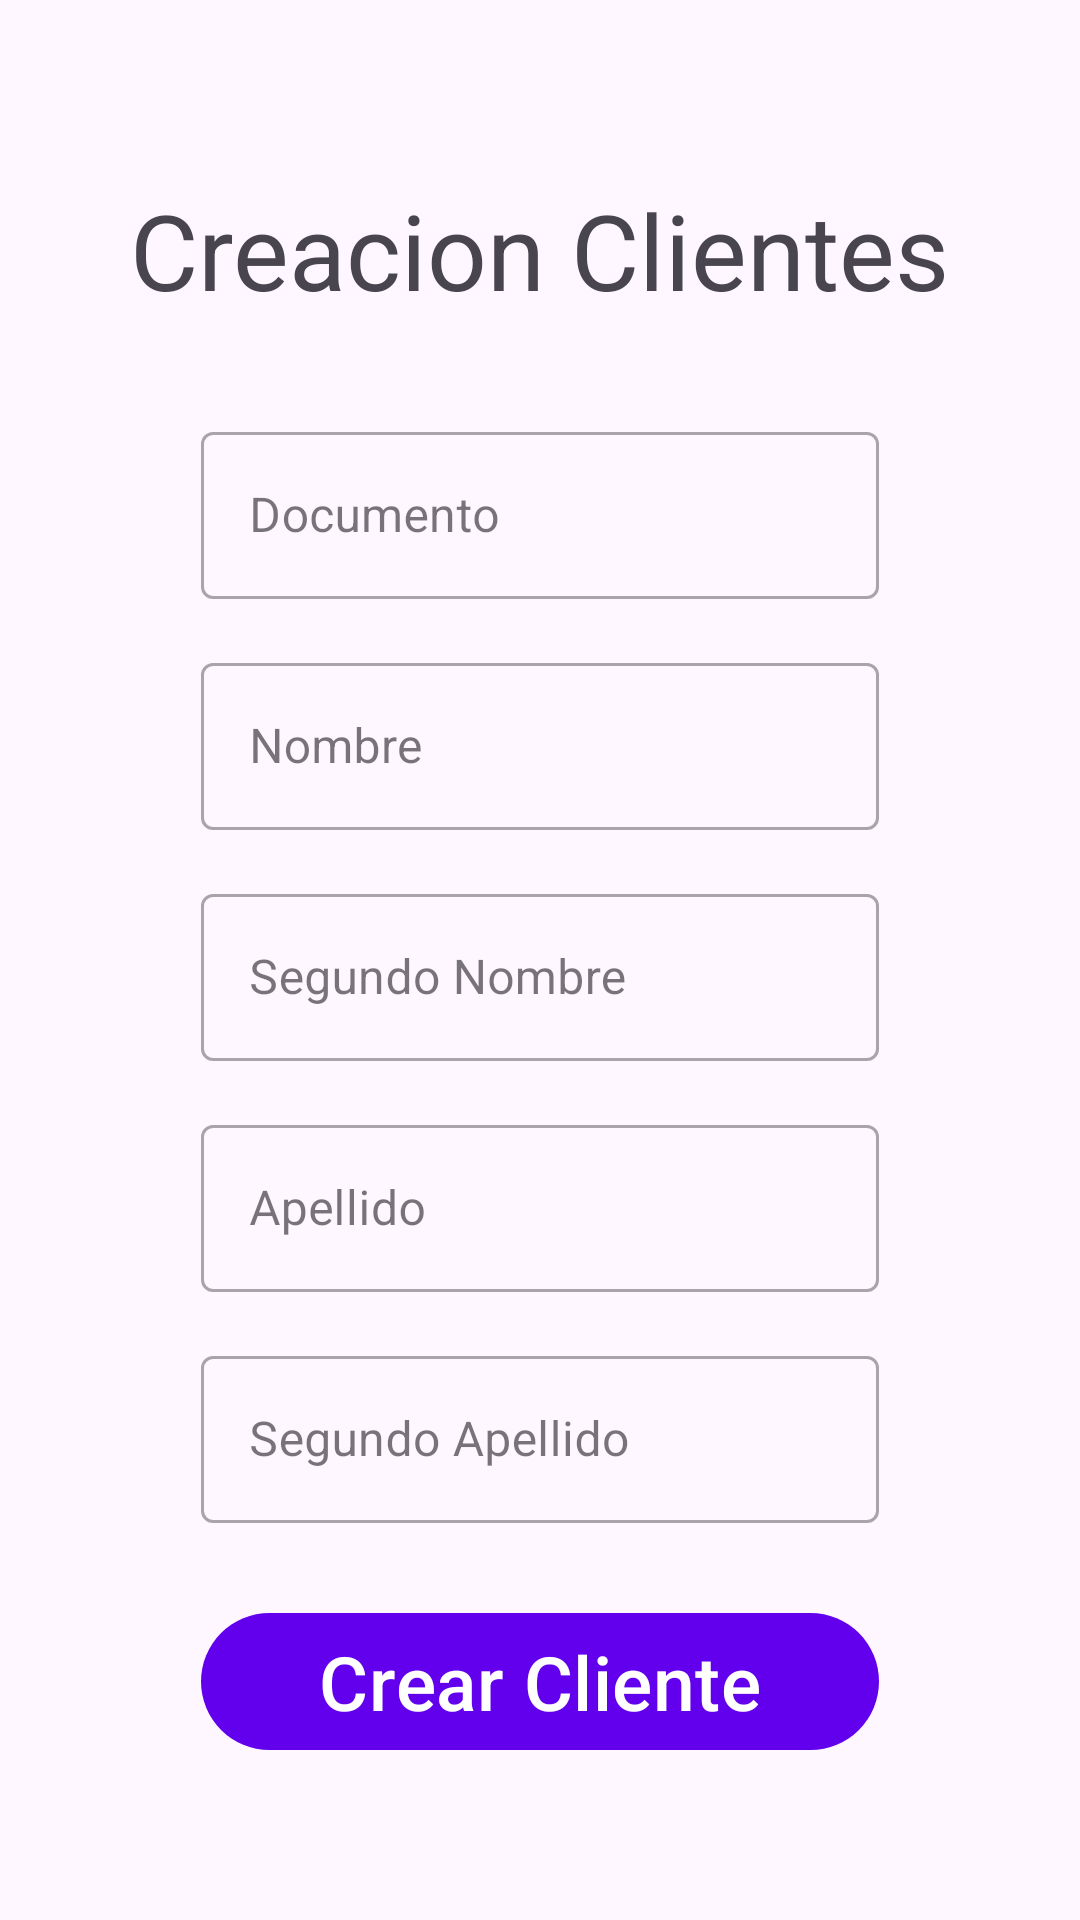

Write the Android layout XML for this screen, with the resource values it uses.
<!-- AndroidManifest.xml: application theme Theme.MyAppFormulario -->
<!-- res/layout/activity_tab2.xml -->
<?xml version="1.0" encoding="utf-8"?>
<androidx.constraintlayout.widget.ConstraintLayout xmlns:android="http://schemas.android.com/apk/res/android"
    xmlns:app="http://schemas.android.com/apk/res-auto"
    xmlns:tools="http://schemas.android.com/tools"
    android:layout_width="match_parent"
    android:layout_height="match_parent"
    tools:context=".iu.Tab1.Tab2.Tab2">


    <com.google.android.material.imageview.ShapeableImageView
        android:id="@+id/back"
        android:layout_width="wrap_content"
        android:layout_height="wrap_content"
        android:src="@drawable/outline_arrow_back_ios_black_24dp"
        app:layout_constraintStart_toStartOf="parent"
        app:layout_constraintTop_toTopOf="parent"/>

    <androidx.constraintlayout.widget.ConstraintLayout
        android:id="@+id/constraintLayout"
        android:layout_width="match_parent"
        android:layout_height="0dp"
        android:layout_margin="35dp"
        app:layout_constraintBottom_toBottomOf="parent"
        app:layout_constraintEnd_toEndOf="parent"
        app:layout_constraintStart_toStartOf="parent"
        app:layout_constraintTop_toTopOf="parent"
        app:layout_constraintVertical_bias="1.0">


        <com.google.android.material.textview.MaterialTextView
            android:id="@+id/materialTextView"
            android:layout_width="wrap_content"
            android:layout_height="wrap_content"
            android:layout_marginTop="25dp"
            android:text="Creacion Clientes"
            android:textSize="35dp"
            app:layout_constraintEnd_toEndOf="parent"
            app:layout_constraintStart_toStartOf="parent"
            app:layout_constraintTop_toTopOf="parent" />

        <com.google.android.material.textfield.TextInputLayout
            android:id="@+id/textInputLayout2"
            style="@style/Widget.MaterialComponents.TextInputLayout.OutlinedBox"
            android:layout_width="0dp"
            android:layout_height="wrap_content"
            android:layout_marginStart="32dp"
            android:layout_marginTop="32dp"
            android:layout_marginEnd="32dp"
            android:hint="Documento"
            app:layout_constraintEnd_toEndOf="parent"
            app:layout_constraintStart_toStartOf="parent"
            app:layout_constraintTop_toBottomOf="@+id/materialTextView"
            app:layout_goneMarginTop="32dp">

            <com.google.android.material.textfield.TextInputEditText
                android:id="@+id/cDocument"
                android:inputType="number"
                android:layout_width="match_parent"
                android:layout_height="match_parent"
                android:layout_marginTop="32dp"
                android:layout_marginBottom="1dp"
                app:layout_constraintBottom_toTopOf="@+id/textInputEditText2"
                app:layout_constraintEnd_toEndOf="@+id/textInputEditText2"
                app:layout_constraintStart_toStartOf="@+id/textInputEditText2"
                app:layout_constraintTop_toBottomOf="@+id/appCompatImageView" />
        </com.google.android.material.textfield.TextInputLayout>

        <com.google.android.material.textfield.TextInputLayout
            android:id="@+id/textInputLayout3"
            style="@style/Widget.MaterialComponents.TextInputLayout.OutlinedBox"
            android:layout_width="0dp"
            android:layout_height="wrap_content"
            android:layout_marginTop="15dp"
            android:hint="Nombre"
            app:layout_constraintEnd_toEndOf="@+id/textInputLayout2"
            app:layout_constraintStart_toStartOf="@+id/textInputLayout2"
            app:layout_constraintTop_toBottomOf="@+id/textInputLayout2">

            <com.google.android.material.textfield.TextInputEditText
                android:id="@+id/cName"
                android:layout_width="match_parent"
                android:layout_height="match_parent"
                android:layout_marginTop="32dp"
                android:layout_marginBottom="1dp"
                app:layout_constraintBottom_toTopOf="@+id/textInputEditText3"
                app:layout_constraintEnd_toEndOf="@+id/textInputEditText3"
                app:layout_constraintStart_toStartOf="@+id/textInputEditText3"
                app:layout_constraintTop_toBottomOf="@+id/appCompatImageView" />

        </com.google.android.material.textfield.TextInputLayout>

        <com.google.android.material.textfield.TextInputLayout
            android:id="@+id/textInputLayout4"
            style="@style/Widget.MaterialComponents.TextInputLayout.OutlinedBox"
            android:layout_width="0dp"
            android:layout_height="wrap_content"
            android:layout_marginTop="15dp"
            android:hint="Segundo Nombre"
            app:layout_constraintEnd_toEndOf="@+id/textInputLayout3"
            app:layout_constraintStart_toStartOf="@+id/textInputLayout3"
            app:layout_constraintTop_toBottomOf="@+id/textInputLayout3">

            <com.google.android.material.textfield.TextInputEditText
                android:id="@+id/cNameLast"
                android:layout_width="match_parent"
                android:layout_height="match_parent"
                android:layout_marginTop="32dp"
                android:layout_marginBottom="1dp"
                app:layout_constraintBottom_toTopOf="@+id/textInputEditText4"
                app:layout_constraintEnd_toEndOf="@+id/textInputEditText4"
                app:layout_constraintStart_toStartOf="@+id/textInputEditText4"
                app:layout_constraintTop_toBottomOf="@+id/appCompatImageView" />

        </com.google.android.material.textfield.TextInputLayout>

        <com.google.android.material.textfield.TextInputLayout
            android:id="@+id/textInputLayout5"
            style="@style/Widget.MaterialComponents.TextInputLayout.OutlinedBox"
            android:layout_width="0dp"
            android:layout_height="wrap_content"
            android:layout_marginTop="15dp"
            android:hint="Apellido"
            app:layout_constraintEnd_toEndOf="@+id/textInputLayout4"
            app:layout_constraintStart_toStartOf="@+id/textInputLayout4"
            app:layout_constraintTop_toBottomOf="@+id/textInputLayout4">

            <com.google.android.material.textfield.TextInputEditText
                android:id="@+id/cLastName"
                android:layout_width="match_parent"
                android:layout_height="match_parent"
                android:layout_marginTop="32dp"
                android:layout_marginBottom="1dp"
                app:layout_constraintBottom_toTopOf="@+id/textInputEditText5"
                app:layout_constraintEnd_toEndOf="@+id/textInputEditText5"
                app:layout_constraintStart_toStartOf="@+id/textInputEditText5"
                app:layout_constraintTop_toBottomOf="@+id/appCompatImageView" />

        </com.google.android.material.textfield.TextInputLayout>

        <com.google.android.material.textfield.TextInputLayout
            android:id="@+id/textInputLayout6"
            style="@style/Widget.MaterialComponents.TextInputLayout.OutlinedBox"
            android:layout_width="0dp"
            android:layout_height="wrap_content"
            android:layout_marginTop="15dp"
            android:hint="Segundo Apellido"
            app:layout_constraintEnd_toEndOf="@+id/textInputLayout5"
            app:layout_constraintStart_toStartOf="@+id/textInputLayout5"
            app:layout_constraintTop_toBottomOf="@+id/textInputLayout5">

            <com.google.android.material.textfield.TextInputEditText
                android:id="@+id/cLastName2"
                android:layout_width="match_parent"
                android:layout_height="match_parent"
                android:layout_marginTop="32dp"
                android:layout_marginBottom="1dp"
                app:layout_constraintBottom_toTopOf="@+id/textInputEditText6"
                app:layout_constraintEnd_toEndOf="@+id/textInputEditText6"
                app:layout_constraintStart_toStartOf="@+id/textInputEditText6"
                app:layout_constraintTop_toBottomOf="@+id/appCompatImageView" />

        </com.google.android.material.textfield.TextInputLayout>


        <com.google.android.material.button.MaterialButton
            android:id="@+id/btnNewCustomer"
            android:layout_width="0dp"
            android:layout_height="wrap_content"
            android:layout_marginTop="25dp"
            android:text="Crear Cliente"
            android:textSize="25dp"
            app:layout_constraintEnd_toEndOf="@+id/textInputLayout6"
            app:layout_constraintStart_toStartOf="@+id/textInputLayout6"
            app:layout_constraintTop_toBottomOf="@+id/textInputLayout6" />


    </androidx.constraintlayout.widget.ConstraintLayout>

</androidx.constraintlayout.widget.ConstraintLayout>
<!-- resources referenced by this layout -->
<resources>
  <style name="Theme.MyAppFormulario" parent="Theme.Material3.Light.NoActionBar">
          
          <item name="colorPrimary">@color/purple_500</item>
          <item name="colorPrimaryVariant">@color/purple_700</item>
          <item name="colorOnPrimary">@color/white</item>
          
          <item name="colorSecondary">@color/teal_200</item>
          <item name="colorSecondaryVariant">@color/teal_700</item>
          <item name="colorOnSecondary">@color/black</item>
          
          <item name="android:statusBarColor" tools:targetApi="l">?attr/colorPrimaryVariant</item>
          
      </style>
  <!-- not gathered from this repository: default colours our renderer supplied (Android Studio template values) -->
  <color name="purple_500">#FF6200EE</color>
  <color name="purple_700">#FF3700B3</color>
  <color name="teal_200">#FF03DAC5</color>
  <color name="teal_700">#FF018786</color>
  <color name="black">#FF000000</color>
  <color name="white">#FFFFFFFF</color>
</resources>
